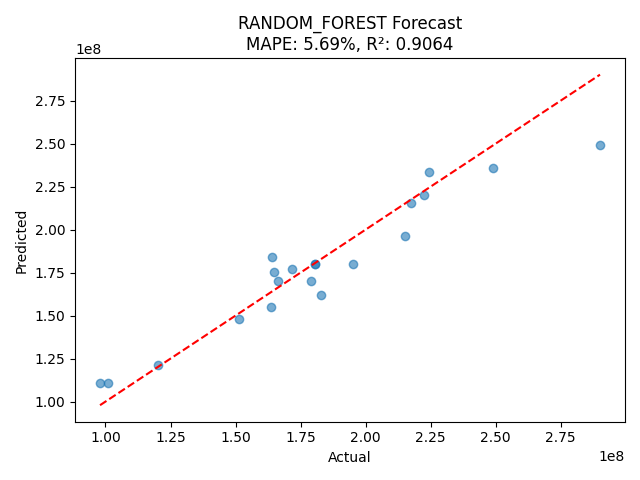

Source data for this figure (header and first rows):
Year, Month, Internal Unit Sales Projections, Gross Sales ($), linear, random_forest
2022, 1, 7500000, , 186501504, 180107784
2022, 2, 8700000, , 214516181, 205246317
2022, 3, 8800000, , 216850737, 214257600
2022, 4, 6900000, , 172494165, 175154208
2022, 5, 6100000, , 153817714, 148118148
2022, 6, 7700000, , 191170617, 195610000
2022, 7, 7900000, , 195839730, 204779600
2022, 8, 8100000, , 200508843, 196132192
2022, 9, 9200000, , 226188963, 229438800
2022, 10, 9100000, , 223854407, 225584833
2022, 11, 8000000, , 198174286, 205151583
2022, 12, 6700000, , 167825053, 163610892
